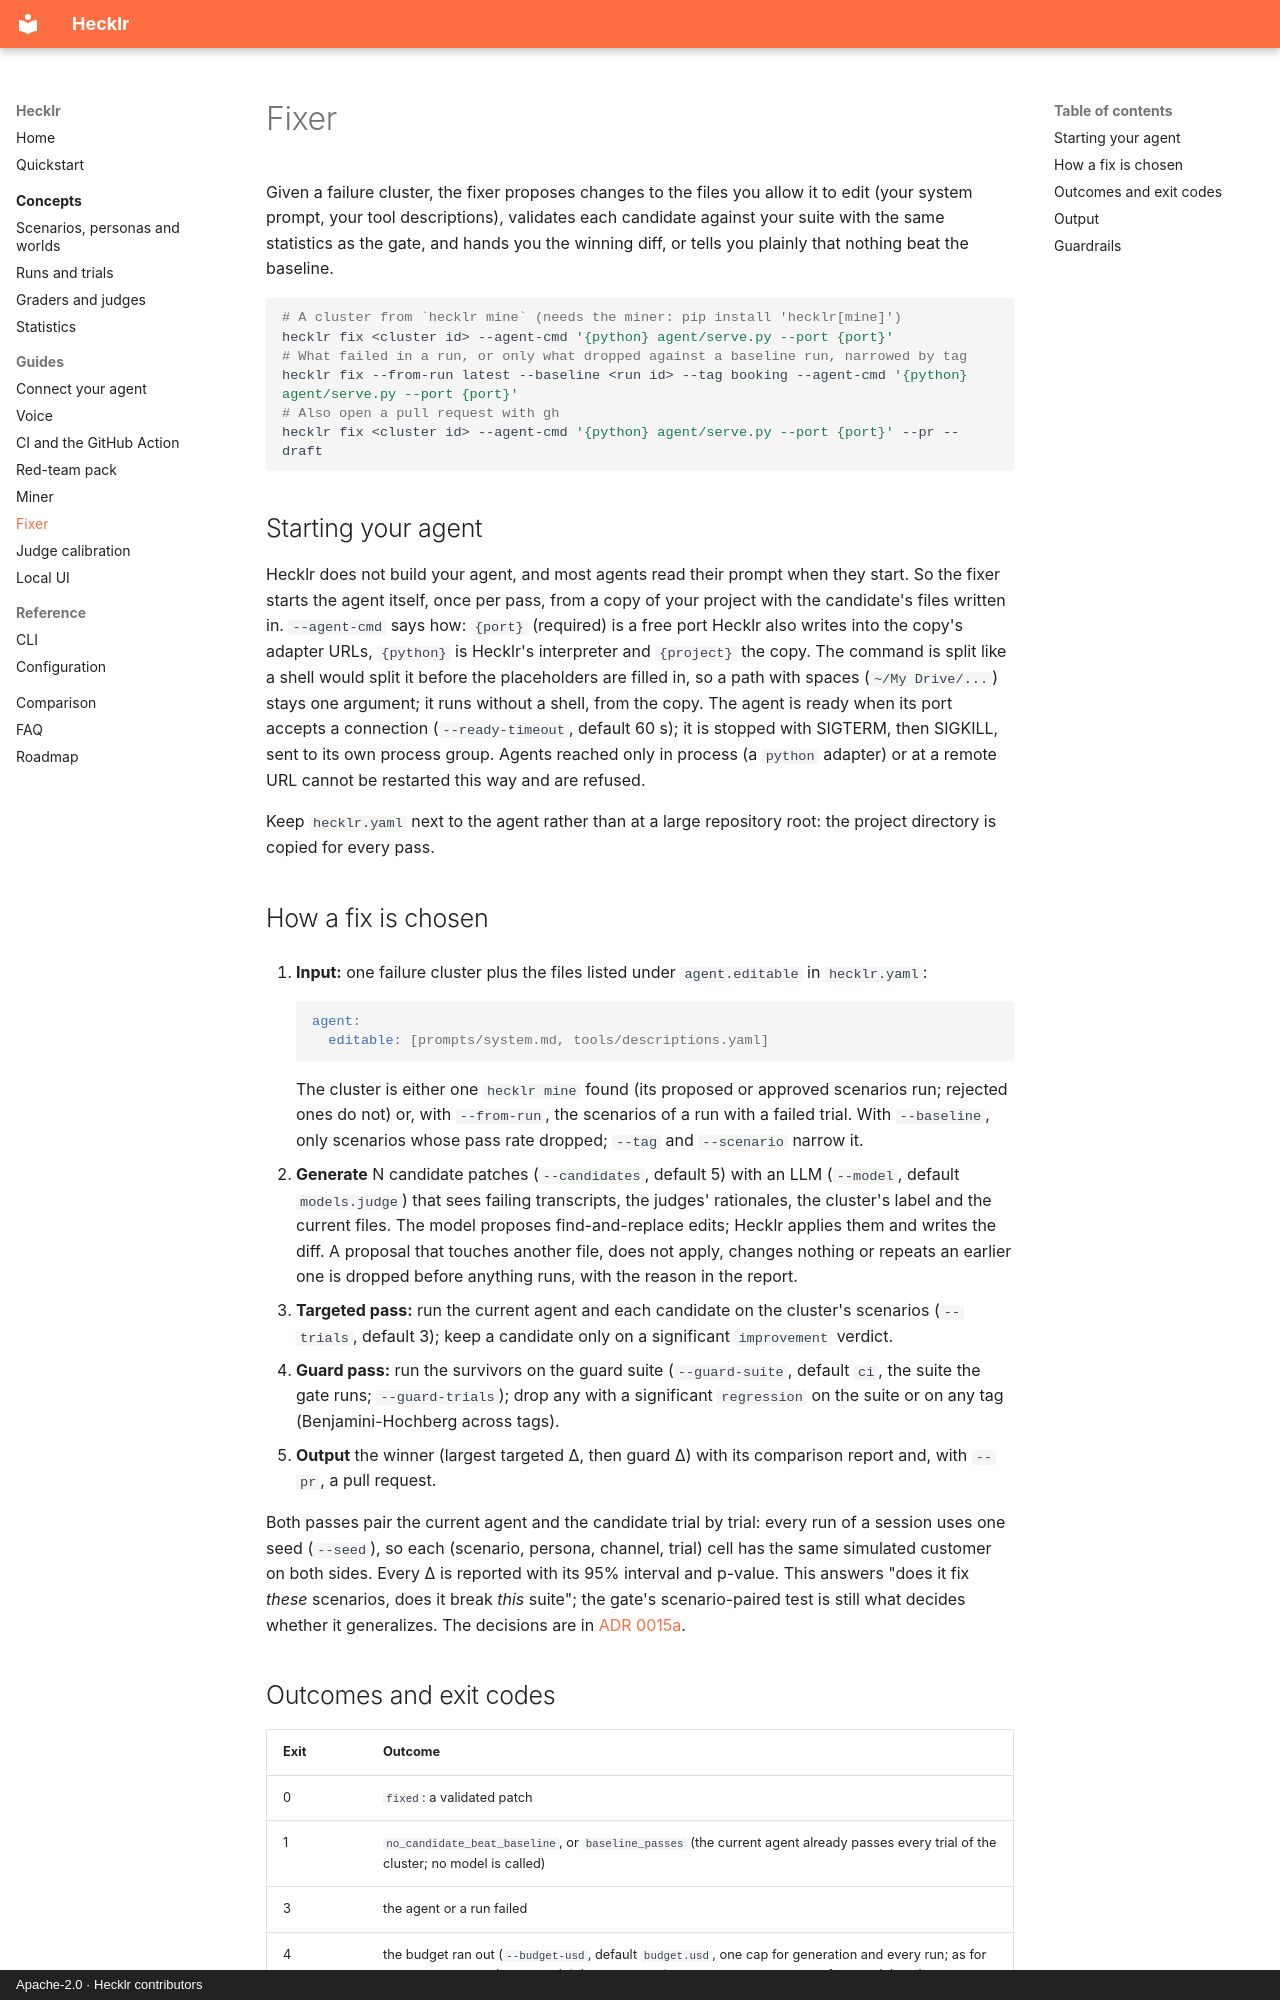

repository: ebenbaruk/hecklr · page: guides/fixer/index.html · generator: mkdocs · copyright: Apache-2.0 · Hecklr contributors

# Fixer

Given a failure cluster, the fixer proposes changes to the files you allow it to edit (your system
prompt, your tool descriptions), validates each candidate against your suite with the same
statistics as the gate, and hands you the winning diff, or tells you plainly that nothing beat the
baseline.

```bash
# A cluster from `hecklr mine` (needs the miner: pip install 'hecklr[mine]')
hecklr fix <cluster id> --agent-cmd '{python} agent/serve.py --port {port}'
# What failed in a run, or only what dropped against a baseline run, narrowed by tag
hecklr fix --from-run latest --baseline <run id> --tag booking --agent-cmd '{python} agent/serve.py --port {port}'
# Also open a pull request with gh
hecklr fix <cluster id> --agent-cmd '{python} agent/serve.py --port {port}' --pr --draft
```

## Starting your agent

Hecklr does not build your agent, and most agents read their prompt when they start. So the fixer
starts the agent itself, once per pass, from a copy of your project with the candidate's files
written in. `--agent-cmd` says how: `{port}` (required) is a free port Hecklr also writes into the
copy's adapter URLs, `{python}` is Hecklr's interpreter and `{project}` the copy. The command is
split like a shell would split it before the placeholders are filled in, so a path with spaces
(`~/My Drive/...`) stays one argument; it runs without a shell, from the copy. The agent is ready
when its port accepts a connection (`--ready-timeout`, default 60 s); it is stopped with SIGTERM, then SIGKILL, sent to its own process
group. Agents reached only in process (a `python` adapter) or at a remote URL cannot be restarted
this way and are refused.

Keep `hecklr.yaml` next to the agent rather than at a large repository root: the project directory
is copied for every pass.

## How a fix is chosen

1. **Input:** one failure cluster plus the files listed under `agent.editable` in `hecklr.yaml`:

    ```yaml
    agent:
      editable: [prompts/system.md, tools/descriptions.yaml]
    ```

    The cluster is either one `hecklr mine` found (its proposed or approved scenarios run; rejected
    ones do not) or, with `--from-run`, the scenarios of a run with a failed trial. With
    `--baseline`, only scenarios whose pass rate dropped; `--tag` and `--scenario` narrow it.

2. **Generate** N candidate patches (`--candidates`, default 5) with an LLM (`--model`, default
   `models.judge`) that sees failing transcripts, the judges' rationales, the cluster's label and
   the current files. The model proposes find-and-replace edits; Hecklr applies them and writes the
   diff. A proposal that touches another file, does not apply, changes nothing or repeats an earlier
   one is dropped before anything runs, with the reason in the report.
3. **Targeted pass:** run the current agent and each candidate on the cluster's scenarios
   (`--trials`, default 3); keep a candidate only on a significant `improvement` verdict.
4. **Guard pass:** run the survivors on the guard suite (`--guard-suite`, default `ci`, the suite
   the gate runs; `--guard-trials`); drop any with a significant `regression` on the suite or on
   any tag (Benjamini-Hochberg across tags).
5. **Output** the winner (largest targeted Δ, then guard Δ) with its comparison report and, with
   `--pr`, a pull request.

Both passes pair the current agent and the candidate trial by trial: every run of a session uses
one seed (`--seed`), so each (scenario, persona, channel, trial) cell has the same simulated
customer on both sides. Every Δ is reported with its 95% interval and p-value. This answers "does
it fix *these* scenarios, does it break *this* suite"; the gate's scenario-paired test is still
what decides whether it generalizes. The decisions are in
[ADR 0015a](https://github.com/ebenbaruk/hecklr/blob/main/docs/adr/0015a-fixer-agent-reload-and-validation.md).
